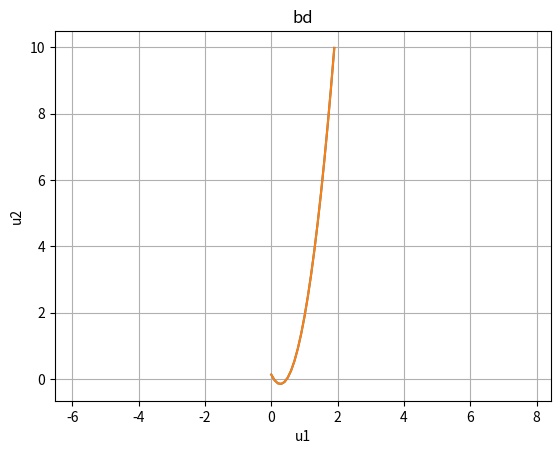

Generate this figure with matplotlib:
import numpy as np
import matplotlib.pyplot as plt

vT = [0,
      0.11,
      0.22,
      0.33,
      0.44,
      0.55,
      0.66,
      0.77,
      0.88,
      0.99,
      1.10]

vV = [1e-06,
      1e-06,
      1.10019e-06,
      1.23794e-06,
      3.98768e-04,
      2.14332e-03,
      4.14332e-02,
      8.56348e-01,
      1.32562e+0,
      2.21064e+0,
      2.22064e+0, ]


def y1Func(x):
    return 3.8251 * x * x - 2.0856 * x + 0.1324


def y2Func(x):
    return 0.5723 * x * x * x + 2.8809 * x * x - 1.6896 * x + 0.1049


x1 = []
y1 = []
x2 = []
y2 = []
x3 = []
y3 = []


def frange(start, stop, step):
    i = start
    while i < stop:
        yield i
        i += step


for i in frange(0, 2, 0.1):
    x1.append(i)
    y1.append(y1Func(i))
    x2.append(i)
    y2.append(y1Func(i))

plt.plot(x1, y1)
plt.plot(x2, y2)
plt.xlim(-1, 4)
plt.ylim (-1, 10)
plt.xlabel("u1")
plt.ylabel("u2")
plt.title("bd")
plt.grid(True)
plt.axis('equal')
plt.show()